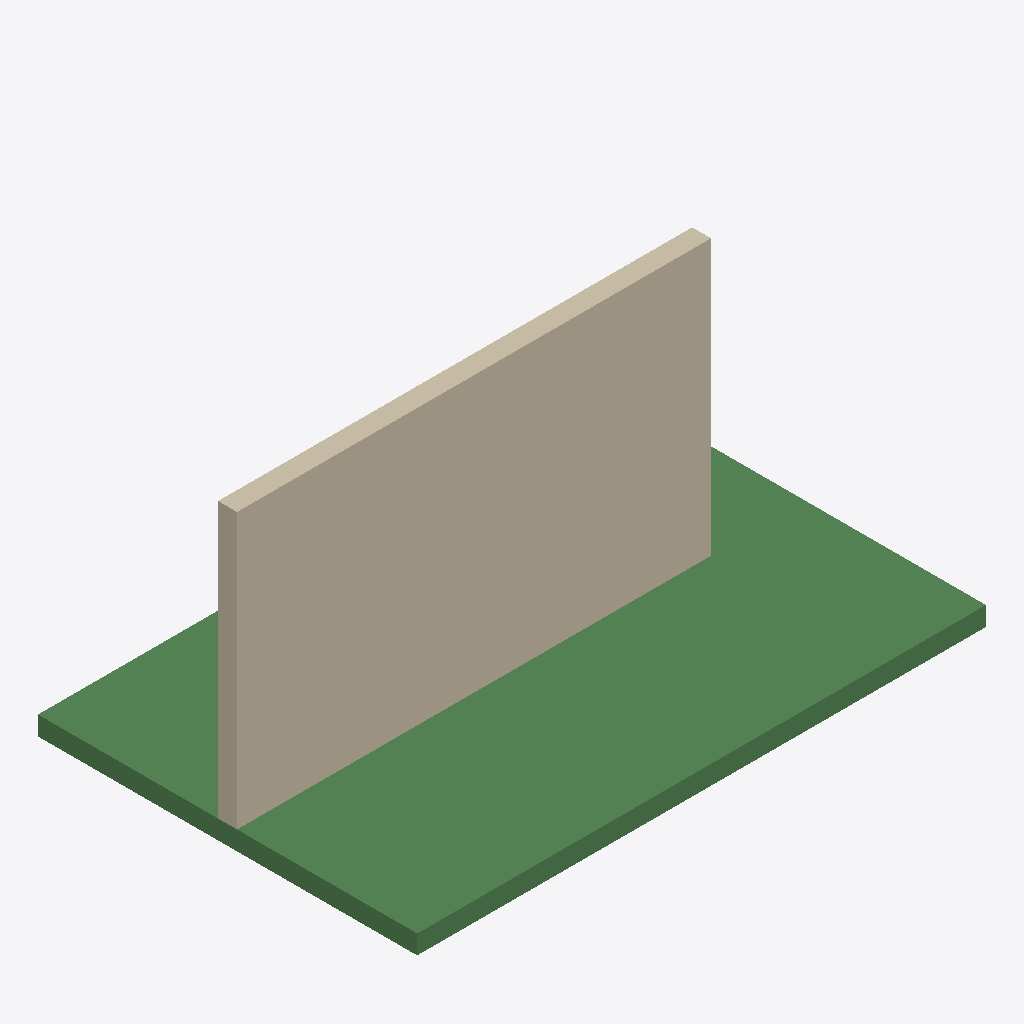
Isometric view of an IFC building model (IFC-SPF (STEP), schema IFC4, length unit metre), seen from the south-west, elements coloured by IFC class: 1 wall (beige), 1 beam (green).
Extent 6.0 m × 4.0 m × 3.1 m (x, y, z). Elements (2): 1 IfcBeam, 1 IfcWall.

HEADER;
FILE_DESCRIPTION(('ViewDefinition [CoordinationView]'),'2;1');
FILE_NAME('idstab.ifc','2026-06-14T01:31:46',('',''),(''),'IfcOpenShell 0.8.4','IfcOpenShell 0.8.4','');
FILE_SCHEMA(('IFC4'));
ENDSEC;
DATA;
#23=IFCPROJECT('35wGQEJ359NholtNytFhXU',#5,'idstab',$,$,$,$,(#21),#19);
#54=IFCBUILDING('1zEfganAP0CuAOtMTO9Xup',#5,'Default Building','',$,$,$,$,.ELEMENT.,$,$,$);
#38=IFCWALL('2k6r9jMO508hOMxusWXRkR',#5,'Wall','',$,#31,#37,$,.MOVABLE.);
#53=IFCBEAM('3IHJDa81v8oBi3$IhiUrLk',#5,'Beam','',$,#31,#52,$,.BEAM.);
ENDSEC;
